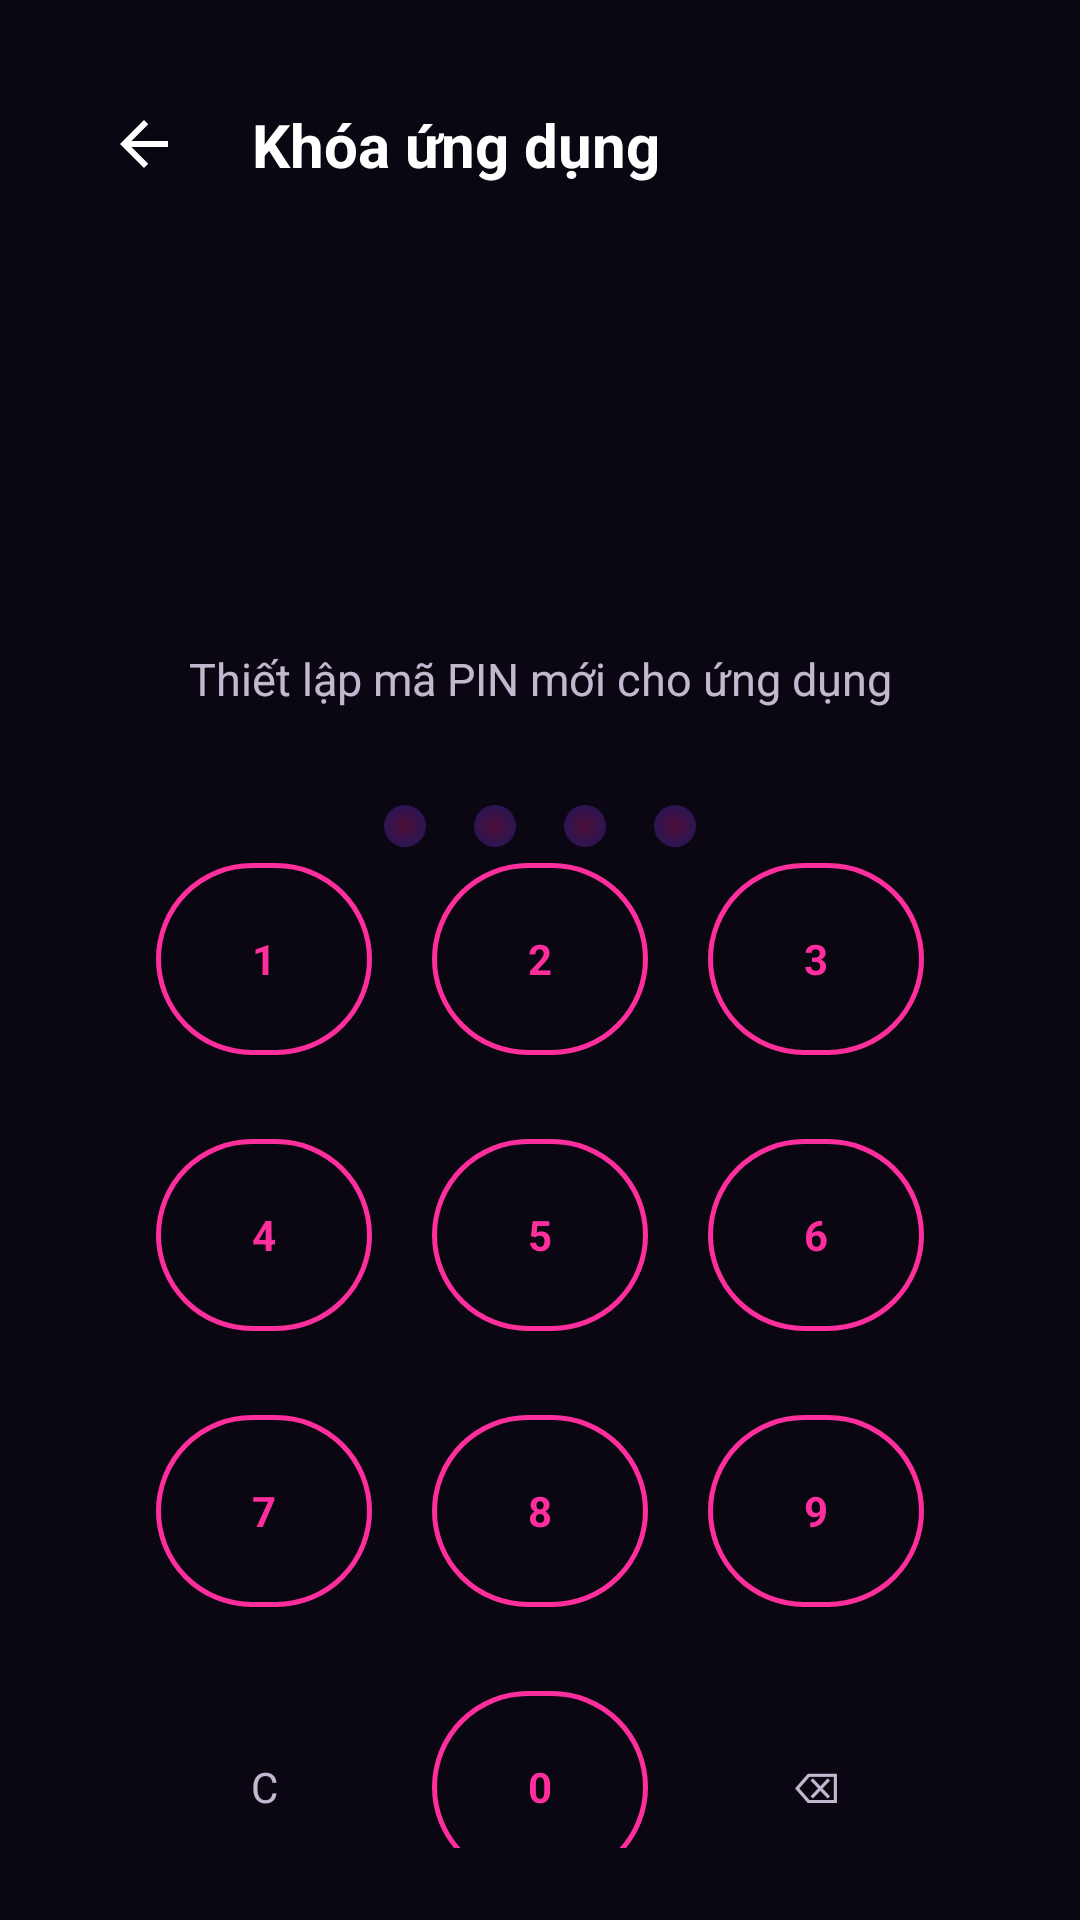

The Android layout XML behind this screen, and the referenced resources:
<!-- AndroidManifest.xml: application theme Theme.Iiawak_mobile -->
<!-- res/layout/fragment_app_lock.xml -->
<?xml version="1.0" encoding="utf-8"?>
<androidx.constraintlayout.widget.ConstraintLayout
    xmlns:android="http://schemas.android.com/apk/res/android"
    xmlns:app="http://schemas.android.com/apk/res-auto"
    android:layout_width="match_parent"
    android:layout_height="match_parent"
    android:background="@color/bg_primary"
    android:padding="24dp">

    <ImageButton
        android:id="@+id/btn_back_lock"
        android:layout_width="48dp"
        android:layout_height="48dp"
        android:background="?attr/selectableItemBackgroundBorderless"
        android:src="@drawable/ic_nav_back"
        android:contentDescription="Quay lại"
        app:layout_constraintTop_toTopOf="parent"
        app:layout_constraintStart_toStartOf="parent" />

    <TextView
        android:id="@+id/tv_lock_title"
        android:layout_width="wrap_content"
        android:layout_height="wrap_content"
        android:layout_marginStart="12dp"
        android:text="@string/lock_title"
        android:textColor="@color/white"
        android:textSize="20sp"
        android:textStyle="bold"
        app:layout_constraintBottom_toBottomOf="@id/btn_back_lock"
        app:layout_constraintStart_toEndOf="@id/btn_back_lock"
        app:layout_constraintTop_toTopOf="@id/btn_back_lock" />

    <ImageView
        android:id="@+id/iv_lock_logo"
        android:layout_width="80dp"
        android:layout_height="80dp"
        android:layout_marginTop="48dp"
        android:contentDescription="@string/lock_title"
        android:src="@drawable/ic_nav_profile"
        app:layout_constraintEnd_toEndOf="parent"
        app:layout_constraintStart_toStartOf="parent"
        app:layout_constraintTop_toBottomOf="@id/btn_back_lock"
        app:tint="@color/brand_primary" />

    <TextView
        android:id="@+id/tv_lock_instruction"
        android:layout_width="wrap_content"
        android:layout_height="wrap_content"
        android:layout_marginTop="16dp"
        android:text="@string/lock_set_pin"
        android:textColor="@color/text_secondary"
        android:textSize="15sp"
        app:layout_constraintEnd_toEndOf="parent"
        app:layout_constraintStart_toStartOf="parent"
        app:layout_constraintTop_toBottomOf="@id/iv_lock_logo" />

    <LinearLayout
        android:id="@+id/layout_pin_dots"
        android:layout_width="wrap_content"
        android:layout_height="wrap_content"
        android:layout_marginTop="24dp"
        android:orientation="horizontal"
        app:layout_constraintEnd_toEndOf="parent"
        app:layout_constraintStart_toStartOf="parent"
        app:layout_constraintTop_toBottomOf="@id/tv_lock_instruction">

        <View android:id="@+id/pin_dot_1" android:layout_width="14dp" android:layout_height="14dp" android:background="@drawable/bg_heart_glow" android:layout_margin="8dp" android:alpha="0.3" />
        <View android:id="@+id/pin_dot_2" android:layout_width="14dp" android:layout_height="14dp" android:background="@drawable/bg_heart_glow" android:layout_margin="8dp" android:alpha="0.3" />
        <View android:id="@+id/pin_dot_3" android:layout_width="14dp" android:layout_height="14dp" android:background="@drawable/bg_heart_glow" android:layout_margin="8dp" android:alpha="0.3" />
        <View android:id="@+id/pin_dot_4" android:layout_width="14dp" android:layout_height="14dp" android:background="@drawable/bg_heart_glow" android:layout_margin="8dp" android:alpha="0.3" />
    </LinearLayout>

    <GridLayout
        android:id="@+id/grid_keypad"
        android:layout_width="wrap_content"
        android:layout_height="wrap_content"
        android:columnCount="3"
        android:rowCount="4"
        android:alignmentMode="alignMargins"
        app:layout_constraintBottom_toTopOf="@id/btn_disable_lock"
        app:layout_constraintEnd_toEndOf="parent"
        app:layout_constraintStart_toStartOf="parent"
        app:layout_constraintTop_toBottomOf="@id/layout_pin_dots"
        app:layout_constraintVertical_bias="0.4">

        <com.google.android.material.button.MaterialButton android:id="@+id/btn_key_1" style="@style/Widget.Iiawak.Button.Secondary" android:layout_width="72dp" android:layout_height="72dp" android:text="1" android:layout_margin="10dp" app:cornerRadius="36dp" />
        <com.google.android.material.button.MaterialButton android:id="@+id/btn_key_2" style="@style/Widget.Iiawak.Button.Secondary" android:layout_width="72dp" android:layout_height="72dp" android:text="2" android:layout_margin="10dp" app:cornerRadius="36dp" />
        <com.google.android.material.button.MaterialButton android:id="@+id/btn_key_3" style="@style/Widget.Iiawak.Button.Secondary" android:layout_width="72dp" android:layout_height="72dp" android:text="3" android:layout_margin="10dp" app:cornerRadius="36dp" />

        <com.google.android.material.button.MaterialButton android:id="@+id/btn_key_4" style="@style/Widget.Iiawak.Button.Secondary" android:layout_width="72dp" android:layout_height="72dp" android:text="4" android:layout_margin="10dp" app:cornerRadius="36dp" />
        <com.google.android.material.button.MaterialButton android:id="@+id/btn_key_5" style="@style/Widget.Iiawak.Button.Secondary" android:layout_width="72dp" android:layout_height="72dp" android:text="5" android:layout_margin="10dp" app:cornerRadius="36dp" />
        <com.google.android.material.button.MaterialButton android:id="@+id/btn_key_6" style="@style/Widget.Iiawak.Button.Secondary" android:layout_width="72dp" android:layout_height="72dp" android:text="6" android:layout_margin="10dp" app:cornerRadius="36dp" />

        <com.google.android.material.button.MaterialButton android:id="@+id/btn_key_7" style="@style/Widget.Iiawak.Button.Secondary" android:layout_width="72dp" android:layout_height="72dp" android:text="7" android:layout_margin="10dp" app:cornerRadius="36dp" />
        <com.google.android.material.button.MaterialButton android:id="@+id/btn_key_8" style="@style/Widget.Iiawak.Button.Secondary" android:layout_width="72dp" android:layout_height="72dp" android:text="8" android:layout_margin="10dp" app:cornerRadius="36dp" />
        <com.google.android.material.button.MaterialButton android:id="@+id/btn_key_9" style="@style/Widget.Iiawak.Button.Secondary" android:layout_width="72dp" android:layout_height="72dp" android:text="9" android:layout_margin="10dp" app:cornerRadius="36dp" />

        <com.google.android.material.button.MaterialButton android:id="@+id/btn_key_clear" style="@style/Widget.Iiawak.Button.Text" android:layout_width="72dp" android:layout_height="72dp" android:text="C" android:textColor="@color/text_secondary" android:layout_margin="10dp" />

        <com.google.android.material.button.MaterialButton android:id="@+id/btn_key_0" style="@style/Widget.Iiawak.Button.Secondary" android:layout_width="72dp" android:layout_height="72dp" android:text="0" android:layout_margin="10dp" app:cornerRadius="36dp" />
        <com.google.android.material.button.MaterialButton android:id="@+id/btn_key_del" style="@style/Widget.Iiawak.Button.Text" android:layout_width="72dp" android:layout_height="72dp" android:text="⌫" android:textColor="@color/text_secondary" android:layout_margin="10dp" />
    </GridLayout>

    <com.google.android.material.button.MaterialButton
        android:id="@+id/btn_disable_lock"
        style="@style/Widget.Iiawak.Button.Text"
        android:layout_width="wrap_content"
        android:layout_height="wrap_content"
        android:text="@string/btn_disable_lock"
        android:textColor="#FF5252"
        android:visibility="gone"
        app:layout_constraintBottom_toBottomOf="parent"
        app:layout_constraintEnd_toEndOf="parent"
        app:layout_constraintStart_toStartOf="parent" />

</androidx.constraintlayout.widget.ConstraintLayout>
<!-- resources referenced by this layout -->
<resources>
  <color name="bg_primary">#0A0612</color>
  <color name="brand_primary">#FF2E9D</color>
  <color name="text_secondary">#CCF0E6FF</color>
  <color name="white">#FFFFFFFF</color>
  <!-- drawable bg_heart_glow (drawable) -->
  <?xml version="1.0" encoding="utf-8"?>
  <shape xmlns:android="http://schemas.android.com/apk/res/android"
      android:shape="oval">
      <gradient
          android:startColor="#E91E8C"
          android:endColor="#7C3AED"
          android:type="radial"
          android:gradientRadius="50%" />
  </shape>
  <!-- drawable ic_nav_back (drawable) -->
  <?xml version="1.0" encoding="utf-8"?>
  <vector xmlns:android="http://schemas.android.com/apk/res/android"
      android:width="24dp"
      android:height="24dp"
      android:viewportWidth="24"
      android:viewportHeight="24">
      <path
          android:fillColor="#FFFFFF"
          android:pathData="M20,11H7.83l5.59,-5.59L12,4l-8,8 8,8 1.41,-1.41L7.83,13H20V11Z" />
  </vector>
  <string name="btn_disable_lock">Tắt khóa ứng dụng</string>
  <string name="lock_set_pin">Thiết lập mã PIN mới cho ứng dụng</string>
  <string name="lock_title">Khóa ứng dụng</string>
  <style name="Widget.Iiawak.Button.Secondary" parent="Widget.Material3.Button.OutlinedButton">
          <item name="android:textColor">@color/brand_primary</item>
          <item name="strokeColor">@color/brand_primary</item>
          <item name="strokeWidth">1.5dp</item>
          <item name="android:textStyle">bold</item>
          <item name="cornerRadius">14dp</item>
          <item name="android:paddingTop">14dp</item>
          <item name="android:paddingBottom">14dp</item>
          <item name="rippleColor">@color/glow_pink_20</item>
      </style>
  <style name="Widget.Iiawak.Button.Text" parent="Widget.Material3.Button.TextButton">
          <item name="android:textColor">@color/brand_primary</item>
          <item name="rippleColor">@color/glow_pink_20</item>
      </style>
  <style name="Theme.Iiawak_mobile" parent="Base.Theme.Iiawak_mobile" />
  <color name="glow_pink_20">#33FF2E9D</color>
  <color name="brand_primary_dark">#C2185B</color>
  <color name="brand_secondary">#A855F7</color>
  <color name="brand_secondary_dark">#7C3AED</color>
  <color name="brand_accent">#FF6F91</color>
  <color name="bg_card">#160E2A</color>
  <color name="text_primary">#FFFFFFFF</color>
  <color name="bg_card_elevated">#1E1438</color>
  <color name="surface_glass">#33FF2E9D</color>
  <color name="glow_pink_30">#4DFF2E9D</color>
</resources>
